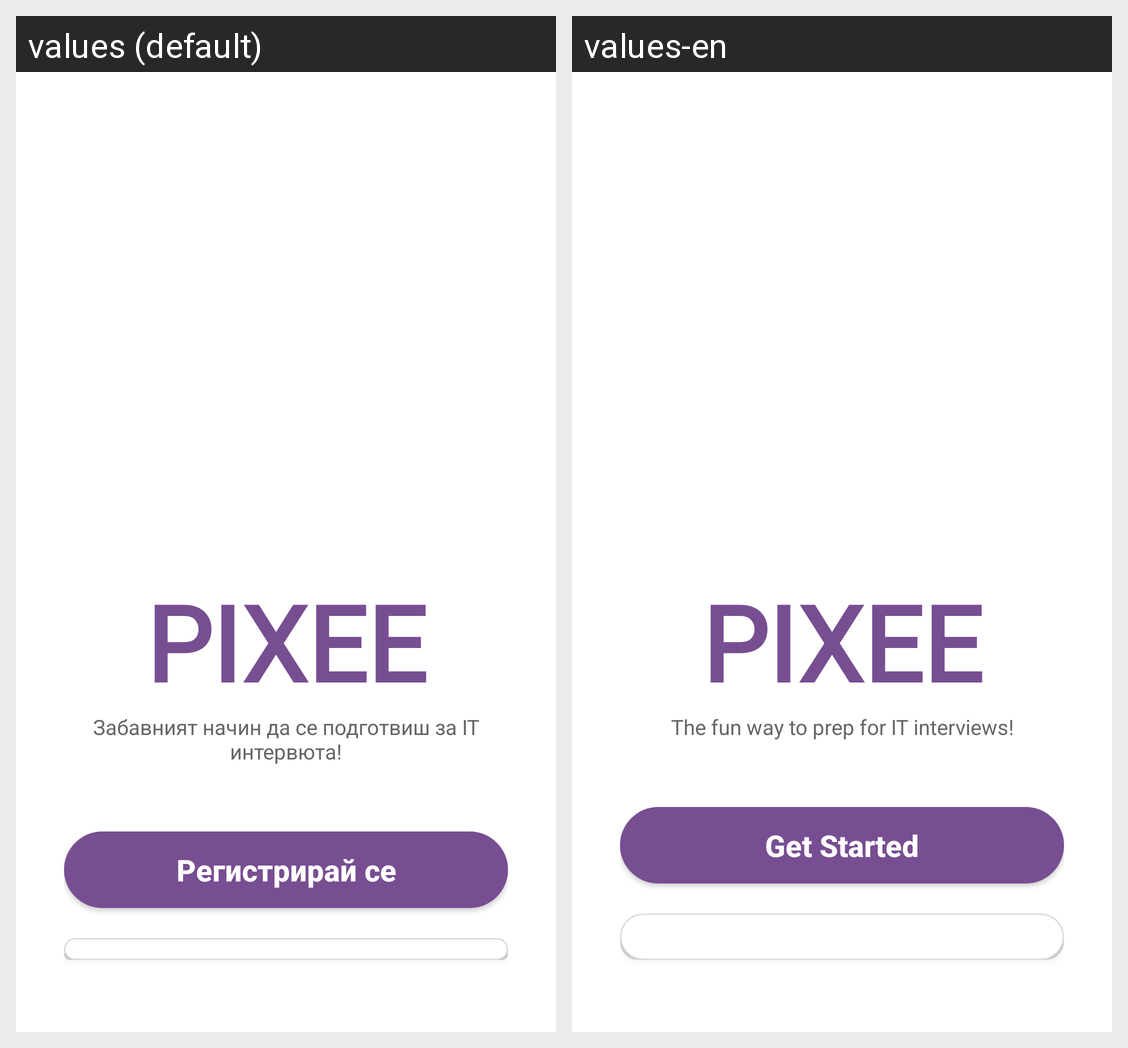

Translations of the strings shown on this Android screen, per locale in the grid:
Android screen res/layout/activity_welcome.xml rendered under 2 locales, left to right: values (default), values-en. Device: Nexus 5 (rendered at 1080×1920; each locale shown at half size, 540×960, under a caption strip naming it); theme Theme.ChipiQuizFinal.
Strings drawn on this screen, with the default value and each locale's value (text and hints the layout hard-codes, and strings that could not be matched under every locale, appear in the picture but are not listed):

tagline
  values: Забавният начин да се подготвиш за IT интервюта!
  values-en: The fun way to prep for IT interviews!

get_started
  values: Регистрирай се
  values-en: Get Started
